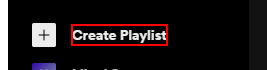
Workflow: MakeSpotifyPlayList

Step 1: click on the element 'Create Playlist' in window 'Spotify - *' (chrome.exe)

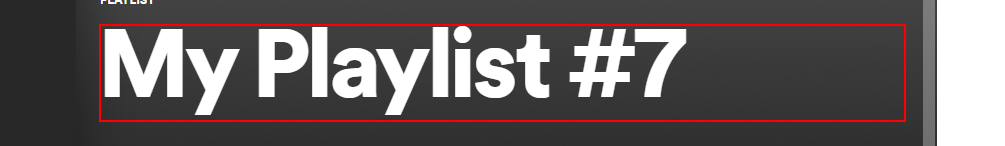
Step 2: click on the heading in window 'Spotify - My Playlist *' (chrome.exe)

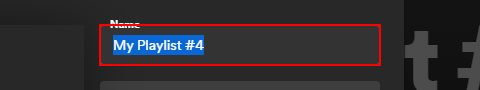
Step 3: type "PlayListName" into the text box 'Name' in window 'Spotify - My Playlist #*' (chrome.exe)

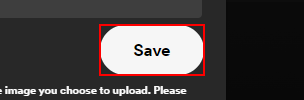
Step 4: click on the element 'Save' in window 'Spotify - My Playlist #*' (chrome.exe)
